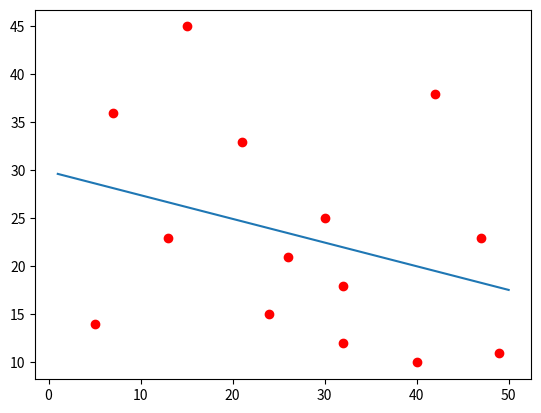

The matplotlib source for this figure:
import numpy as np
import matplotlib.pyplot as plt


def main():
    """ Formular line in Linear Regression:
    Line equation:
        [y1, y2, y3, ...] = a [x1, x2, x3, ...] + b [1, 1, 1, ...]
    Element:
        A = [[x1, x2, x3, ...], [1, 1, 1, ...]]
        y = [y1, y2, y3, ...]
    Formular:
        [a, b] = Invese((A.T dot A)) dot A.T dot y
    """
    # Ramdom data
    low = 1
    high = 50

    np.random.seed(543)
    ra = np.random.randint(low, high, size=14)
    rb = np.random.randint(low, high, size=14)

    # Change row vector to colm vector
    A = np.array([ra]).T
    B = np.array([rb]).T

    # Create vector 1
    ones = np.ones((A.shape[0], A.shape[1]), dtype=np.int8)

    # Combine A and 1
    A = np.hstack((A, ones))

    # x = [a, b]
    (a, b) = np.linalg.inv(A.transpose().dot(A)).dot(A.transpose()).dot(B)

    # y = ax + b
    x = np.array([low, high]).T
    y = x * a + b

    # Test predicting data
    x_test = 12
    y_test = x_test * a + b
    print(y_test)

    # Visualize data
    plt.plot(ra, rb, 'ro')
    plt.plot(x, y)
    plt.show()


if __name__ == '__main__':
    main()
